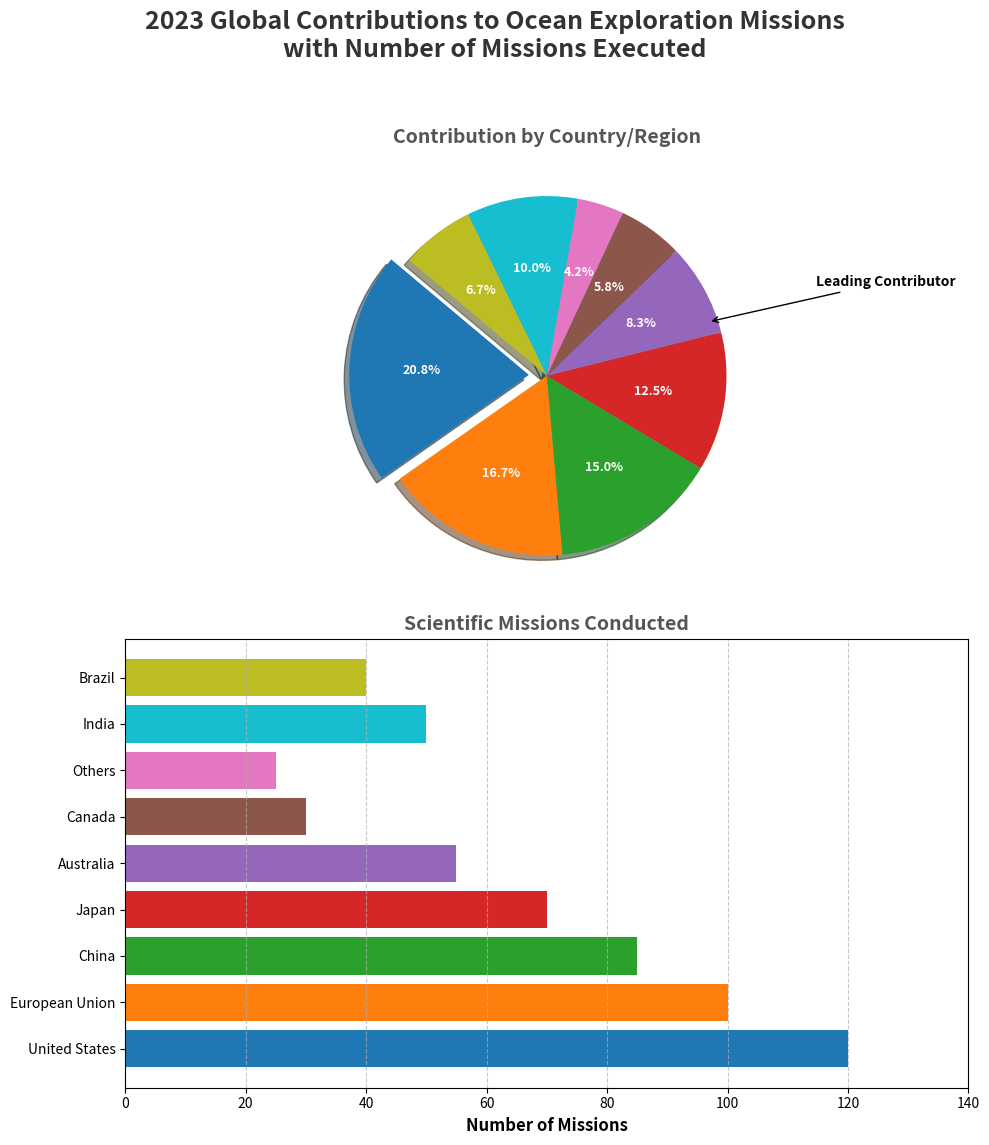

Recreate this plot in Python.
import matplotlib.pyplot as plt
import numpy as np

# Original and additional countries
countries = ['United States', 'European Union', 'China', 'Japan', 'Australia', 'Canada', 'Others', 'India', 'Brazil']
# Updated contributions including additional countries
contributions = [25, 20, 18, 15, 10, 7, 5, 12, 8]
# Updated missions including additional countries
missions = [120, 100, 85, 70, 55, 30, 25, 50, 40]
# New colors added for additional countries
colors = ['#1f77b4', '#ff7f0e', '#2ca02c', '#d62728', '#9467bd', '#8c564b', '#e377c2', '#17becf', '#bcbd22']

# Create figure and axes for the plots
fig, (ax1, ax2) = plt.subplots(2, 1, figsize=(10, 12))
fig.suptitle("2023 Global Contributions to Ocean Exploration Missions\nwith Number of Missions Executed", fontsize=18, fontweight='bold', color='#333')

# Pie chart for contributions
wedges, texts, autotexts = ax1.pie(
    contributions, 
    labels=countries, 
    autopct='%1.1f%%', 
    startangle=140, 
    colors=colors, 
    explode=(0.1, 0, 0, 0, 0, 0, 0, 0, 0),
    shadow=True,
    textprops=dict(color="white", fontsize=9, weight="bold")
)

ax1.set_title("Contribution by Country/Region", fontsize=14, fontweight='bold', color='#555')

ax1.annotate(
    'Leading Contributor',
    xy=(0.9, 0.3),
    xytext=(1.5, 0.5),
    arrowprops=dict(facecolor='black', arrowstyle='->'),
    fontsize=10,
    fontweight='bold',
    color='black'
)

# Horizontal bar chart for scientific missions
ax2.barh(countries, missions, color=colors)
ax2.set_xlabel('Number of Missions', fontsize=12, fontweight='bold')
ax2.set_title("Scientific Missions Conducted", fontsize=14, fontweight='bold', color='#555')
ax2.grid(axis='x', linestyle='--', alpha=0.7)
ax2.set_xlim(0, max(missions) + 20)

plt.tight_layout(rect=[0, 0.03, 1, 0.95])
plt.show()
